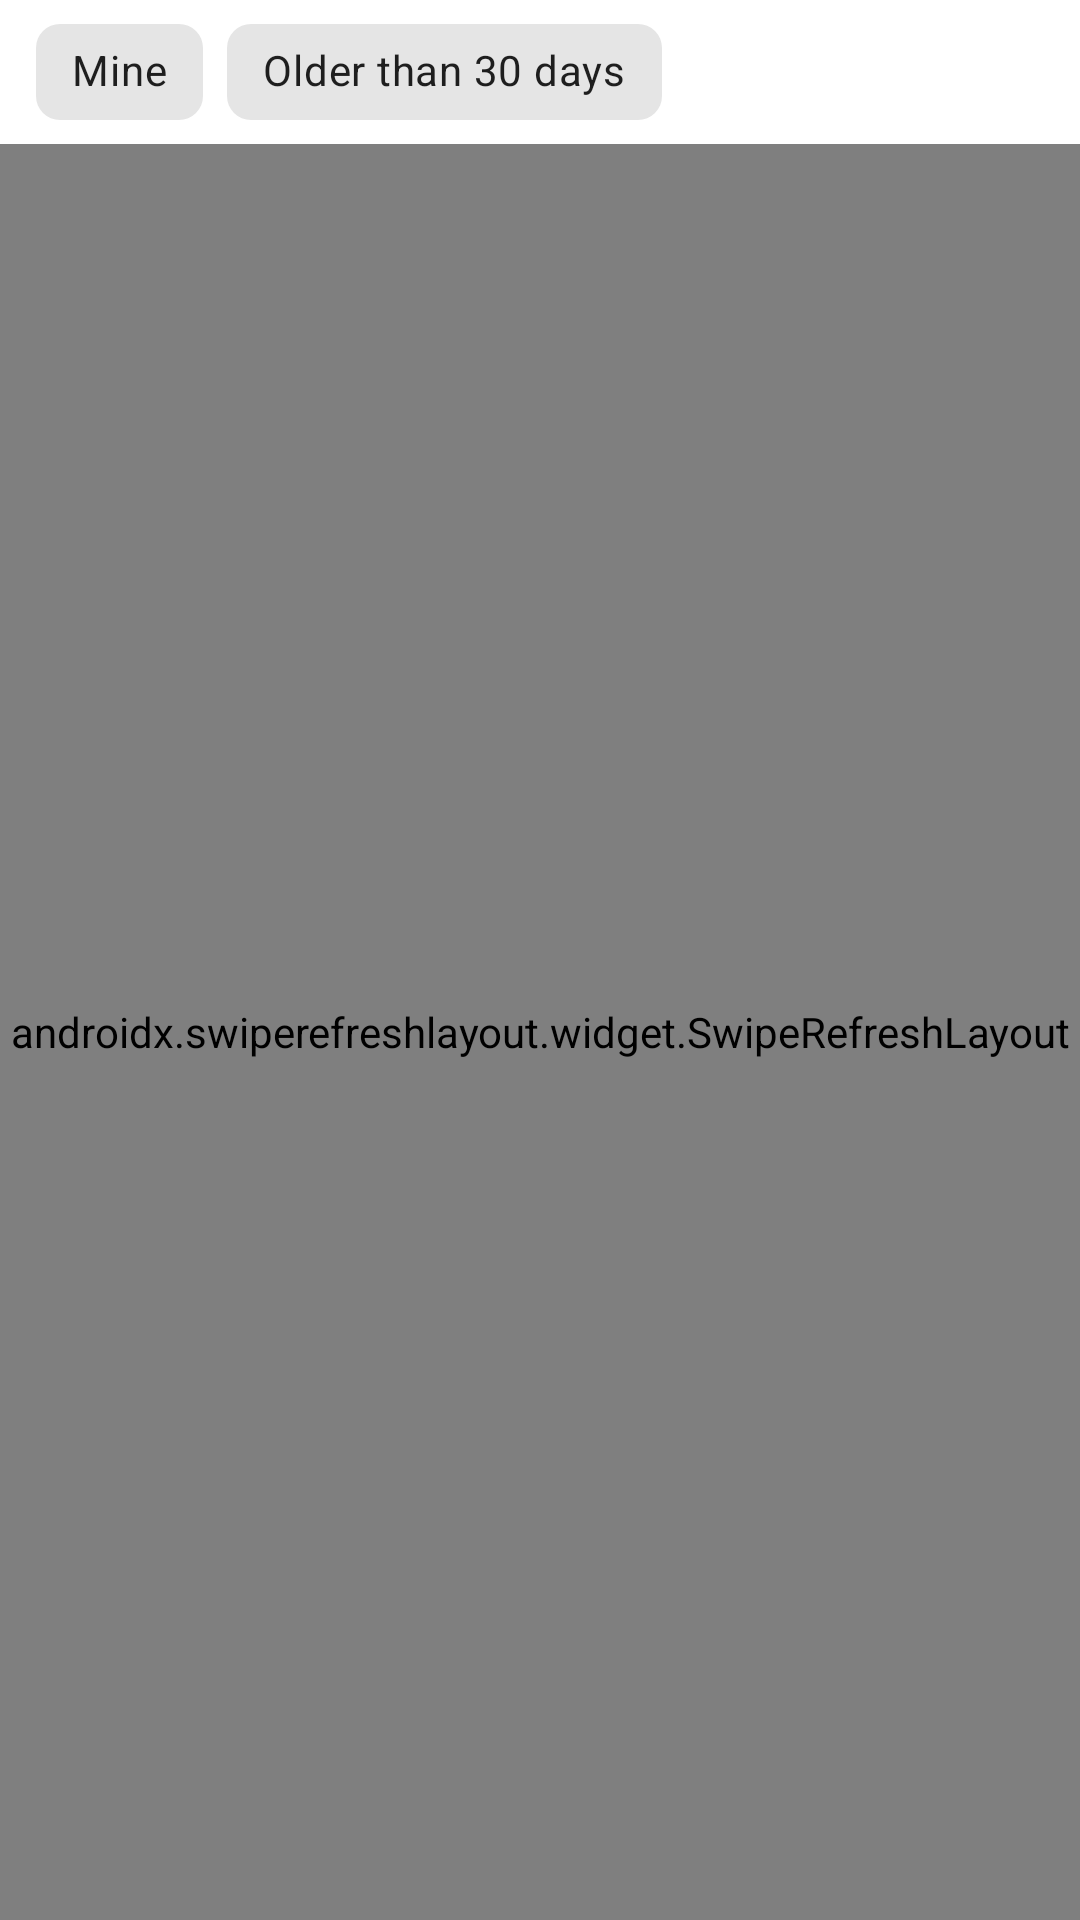

Reconstruct the res/layout file that produces this screen, plus the resources it refers to.
<!-- AndroidManifest.xml: application theme Theme.MadLevel8PushAlerts -->
<!-- res/layout/fragment_tab_closed.xml -->
<?xml version="1.0" encoding="utf-8"?>
<androidx.constraintlayout.widget.ConstraintLayout xmlns:android="http://schemas.android.com/apk/res/android"
    xmlns:app="http://schemas.android.com/apk/res-auto"
    android:layout_width="match_parent"
    android:layout_height="match_parent">

    <com.google.android.material.chip.ChipGroup
        android:id="@+id/chipGroup"
        android:layout_width="match_parent"
        android:layout_height="wrap_content"
        android:paddingHorizontal="12dp"
        app:layout_constraintTop_toTopOf="parent">

        <com.google.android.material.chip.Chip
            android:id="@+id/chipFilterMine"
            style="@style/Widget.MaterialComponents.Chip.Choice"
            android:layout_width="wrap_content"
            android:layout_height="wrap_content"
            android:checkable="true"
            android:checked="false"
            android:text="@string/chipMine"
            app:chipCornerRadius="8dp" />

        <com.google.android.material.chip.Chip
            android:id="@+id/chipFilterOld"
            style="@style/Widget.MaterialComponents.Chip.Choice"
            android:layout_width="wrap_content"
            android:layout_height="wrap_content"
            android:checkable="true"
            android:checked="false"
            android:text="@string/chipOld"
            app:chipCornerRadius="8dp" />
    </com.google.android.material.chip.ChipGroup>

    <androidx.swiperefreshlayout.widget.SwipeRefreshLayout
        android:id="@+id/swipeRefresh"
        android:layout_width="match_parent"
        android:layout_height="0dp"
        app:layout_constraintBottom_toBottomOf="parent"
        app:layout_constraintTop_toBottomOf="@id/chipGroup">

        <androidx.recyclerview.widget.RecyclerView
            android:id="@+id/rvTasks"
            android:layout_width="match_parent"
            android:layout_height="0dp"
            android:layout_marginTop="8dp" />
    </androidx.swiperefreshlayout.widget.SwipeRefreshLayout>

</androidx.constraintlayout.widget.ConstraintLayout>
<!-- resources referenced by this layout -->
<resources>
  <string name="chipMine">Mine</string>
  <string name="chipOld">Older than 30 days</string>
  <style name="Theme.MadLevel8PushAlerts" parent="Theme.MaterialComponents.DayNight.DarkActionBar">
          
          <item name="colorPrimary">@color/purple_500</item>
          <item name="colorPrimaryVariant">@color/purple_700</item>
          <item name="colorOnPrimary">@color/white</item>
          
          <item name="colorSecondary">@color/teal_200</item>
          <item name="colorSecondaryVariant">@color/teal_700</item>
          <item name="colorOnSecondary">@color/black</item>
          
          <item name="android:statusBarColor" tools:targetApi="l">?attr/colorPrimaryVariant</item>
          
      </style>
  <!-- not gathered from this repository: default colours our renderer supplied (Android Studio template values) -->
  <color name="purple_500">#FF6200EE</color>
  <color name="purple_700">#FF3700B3</color>
  <color name="teal_200">#FF03DAC5</color>
  <color name="teal_700">#FF018786</color>
  <color name="black">#FF000000</color>
  <color name="white">#FFFFFFFF</color>
</resources>
